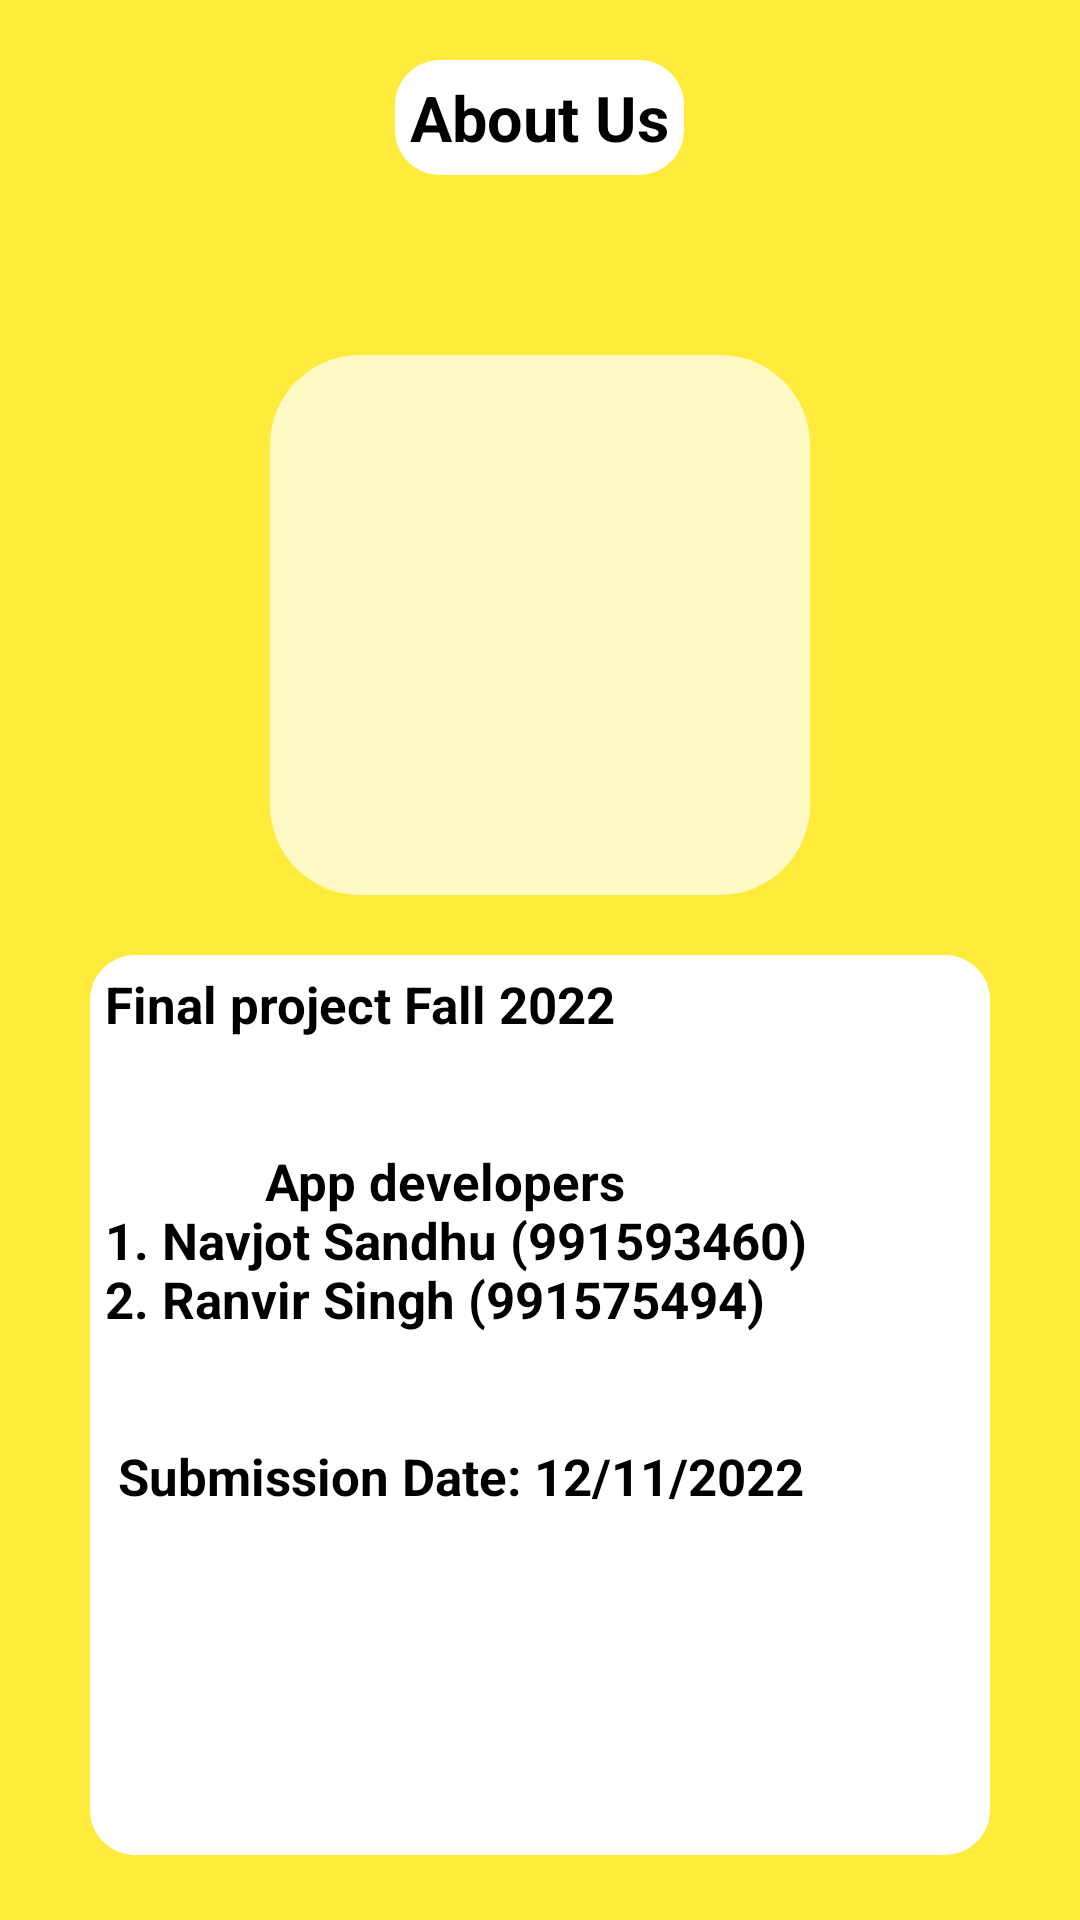

Here is an Android app screen rendered from its layout file. Give the layout XML and the strings, colors and styles it references.
<!-- AndroidManifest.xml: application theme Theme.FinalProjectEWashApp -->
<!-- res/layout/fragment_about.xml -->
<?xml version="1.0" encoding="utf-8"?>
<RelativeLayout xmlns:android="http://schemas.android.com/apk/res/android"
    xmlns:tools="http://schemas.android.com/tools"
    android:layout_width="match_parent"
    android:background="@color/yello_500"
    android:layout_height="match_parent"
    tools:context=".AboutFragment">

    
    <TextView
        android:id="@+id/title"
        android:layout_width="wrap_content"
        android:layout_height="wrap_content"
        android:layout_centerHorizontal="true"
        android:layout_marginTop="20dp"
        android:background="@drawable/spinner_theme"
        android:padding="5dp"
        android:text="About Us"
        android:textColor="@color/black"
        android:textSize="21sp"
        android:textStyle="bold" />

    <ImageView
        android:id="@+id/imgViewLogin"
        android:layout_width="180dp"
        android:layout_height="180dp"
        android:layout_centerHorizontal="true"
        android:layout_marginTop="60dp"
        android:layout_below="@id/title"
        android:background="@drawable/button_theme"
        android:padding="20dp"
        android:src="@drawable/carwash" />

    <TextView
        android:id="@+id/about_details"
        android:layout_width="300dp"
        android:layout_height="300dp"
        android:layout_centerHorizontal="true"
        android:layout_marginTop="20dp"
        android:layout_below="@id/imgViewLogin"
        android:background="@drawable/spinner_theme"
        android:padding="5dp"
        android:text="@string/about_us"
        android:textColor="@color/black"
        android:textSize="17sp"
        android:textStyle="bold" />


</RelativeLayout>
<!-- resources referenced by this layout -->
<resources>
  <color name="black">#FF000000</color>
  <color name="yello_500">#FFEB3B</color>
  <!-- drawable button_theme (drawable) -->
  <?xml version="1.0" encoding="utf-8"?>
  <shape xmlns:android="http://schemas.android.com/apk/res/android">
      <solid android:color="#FFF9C4"/>
      <corners android:radius="30dp"></corners>
  </shape>
  <!-- drawable spinner_theme (drawable) -->
  <?xml version="1.0" encoding="utf-8"?>
  <shape xmlns:android="http://schemas.android.com/apk/res/android">
  
      <solid android:color= "@android:color/white"/>
      <corners android:radius="15dp"/>
  </shape>
  <string name="about_us">Final project Fall 2022\n\n\n\t\t\t\t\t\t\t\tApp developers\n1. Navjot Sandhu (991593460)\n2. Ranvir Singh (991575494) \n\n\n Submission Date: 12/11/2022</string>
  <style name="Theme.FinalProjectEWashApp" parent="Theme.MaterialComponents.DayNight.DarkActionBar">
          
          <item name="colorPrimary">@color/purple_500</item>
          <item name="colorPrimaryVariant">@color/purple_700</item>
          <item name="colorOnPrimary">@color/white</item>
          
          <item name="colorSecondary">@color/teal_200</item>
          <item name="colorSecondaryVariant">@color/teal_700</item>
          <item name="colorOnSecondary">@color/black</item>
          
          <item name="android:statusBarColor" tools:targetApi="l">?attr/colorPrimaryVariant</item>
          
      </style>
  <color name="purple_500">#FF6200EE</color>
  <color name="purple_700">#FF3700B3</color>
  <color name="white">#FFFFFFFF</color>
  <color name="teal_200">#FF03DAC5</color>
  <color name="teal_700">#FF018786</color>
</resources>
